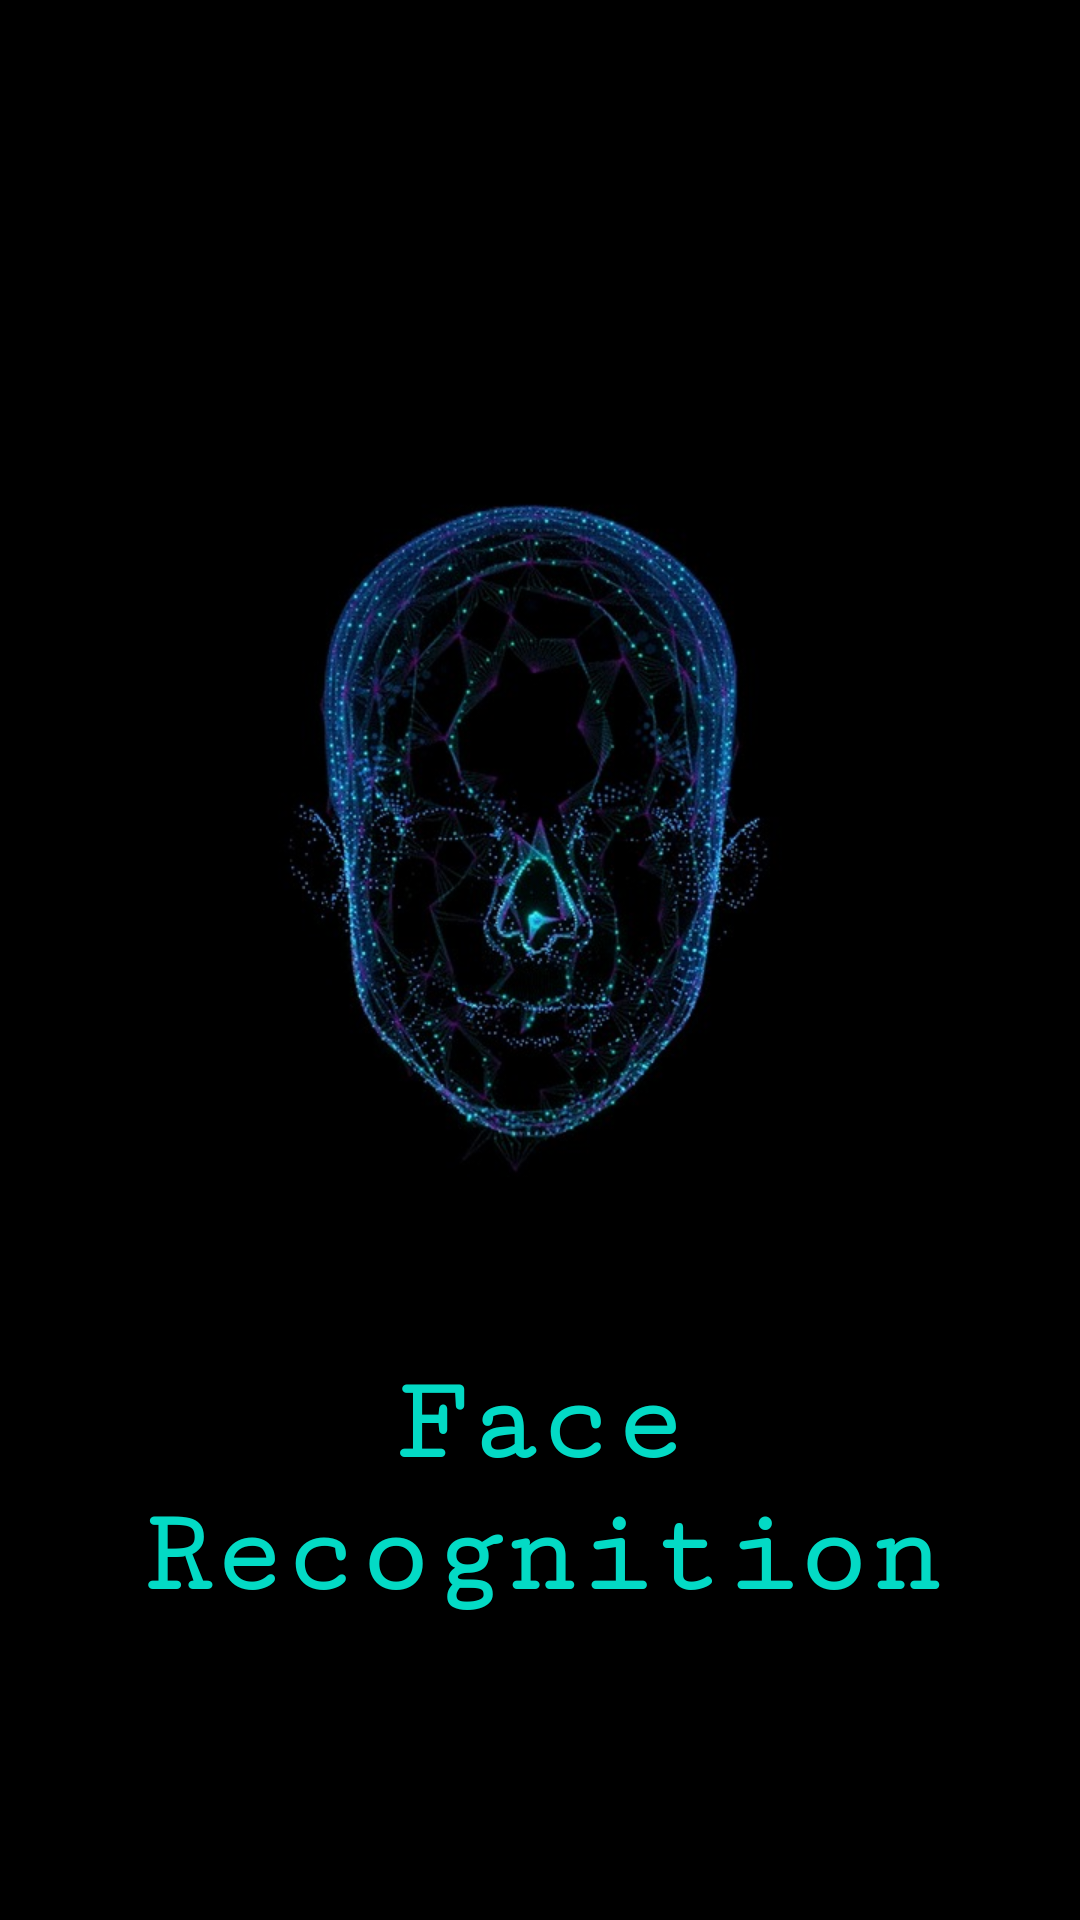

Reconstruct the res/layout file that produces this screen, plus the resources it refers to.
<!-- AndroidManifest.xml: activity theme Theme.Design.Light.NoActionBar -->
<!-- res/layout/activity_splash_screen.xml -->
<?xml version="1.0" encoding="utf-8"?>
<androidx.constraintlayout.widget.ConstraintLayout xmlns:android="http://schemas.android.com/apk/res/android"
    xmlns:app="http://schemas.android.com/apk/res-auto"
    xmlns:tools="http://schemas.android.com/tools"
    android:layout_width="match_parent"
    android:layout_height="match_parent"
    tools:context=".SplashScreenActivity"
    android:background="@color/black">

    <ImageView
        android:id="@+id/imageView"
        android:layout_width="400dp"
        android:layout_height="300dp"
        android:background="@drawable/icon2"
        app:layout_constraintBottom_toBottomOf="parent"
        app:layout_constraintEnd_toEndOf="parent"
        app:layout_constraintHorizontal_bias="0.496"
        app:layout_constraintStart_toStartOf="parent"
        app:layout_constraintTop_toTopOf="parent"
        app:layout_constraintVertical_bias="0.354" />

    <TextView
        android:layout_width="match_parent"
        android:layout_height="wrap_content"

        android:fontFamily="serif-monospace"

        android:text="Face Recognition"
        android:textAlignment="center"
        android:textColor="@color/teal_200"
        android:textSize="40dp"
        android:textStyle="bold"
        app:layout_constraintBottom_toBottomOf="parent"
        app:layout_constraintEnd_toEndOf="parent"
        app:layout_constraintHorizontal_bias="0.0"
        app:layout_constraintStart_toStartOf="parent"
        app:layout_constraintTop_toTopOf="parent"
        app:layout_constraintVertical_bias="0.82" />


</androidx.constraintlayout.widget.ConstraintLayout>
<!-- resources referenced by this layout -->
<resources>
  <!-- drawable icon2: jpeg bitmap (drawable-v24, 53268 bytes) -->
  <!-- not gathered from this repository: default colours our renderer supplied (Android Studio template values) -->
  <color name="teal_200">#FF03DAC5</color>
  <color name="black">#FF000000</color>
</resources>
